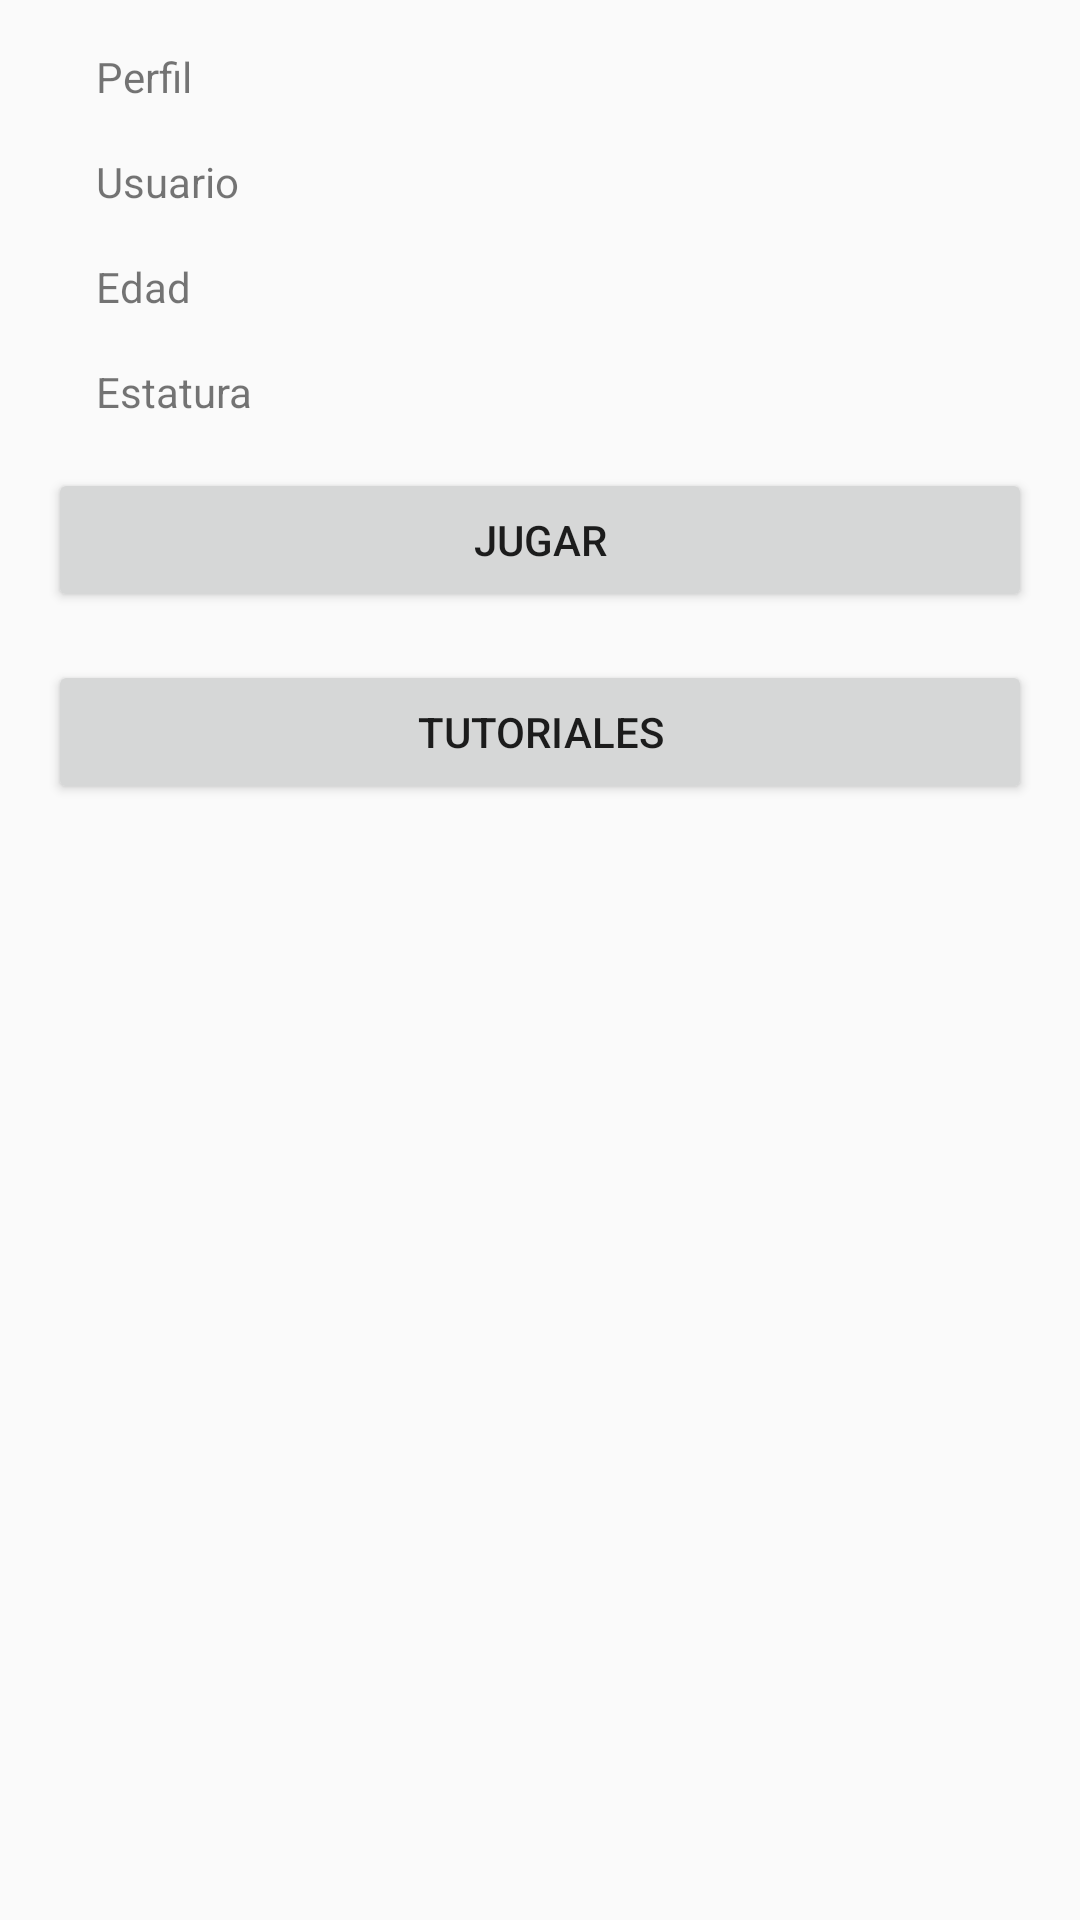

Layout XML and referenced resources for this Android screen:
<!-- AndroidManifest.xml: application theme Theme.Exportado -->
<!-- res/layout/activity_perfil.xml -->
<?xml version="1.0" encoding="utf-8"?>
<android.support.constraint.ConstraintLayout xmlns:android="http://schemas.android.com/apk/res/android"
    xmlns:app="http://schemas.android.com/apk/res-auto"
    xmlns:tools="http://schemas.android.com/tools"
    android:layout_width="match_parent"
    android:layout_height="match_parent"
    tools:context=".Perfil">

    <ImageView
        android:id="@+id/imageView2"
        android:layout_width="wrap_content"
        android:layout_height="wrap_content"
        android:layout_marginStart="16dp"
        android:layout_marginTop="16dp"
        app:layout_constraintStart_toStartOf="parent"
        app:layout_constraintTop_toTopOf="parent"
        tools:srcCompat="@tools:sample/avatars" />

    <TextView
        android:id="@+id/textView4"
        android:layout_width="0dp"
        android:layout_height="wrap_content"
        android:layout_marginStart="16dp"
        android:layout_marginTop="16dp"
        android:layout_marginEnd="16dp"
        android:text="@string/text_Perfil"
        app:layout_constraintEnd_toEndOf="parent"
        app:layout_constraintStart_toEndOf="@+id/imageView2"
        app:layout_constraintTop_toTopOf="parent" />

    <TextView
        android:id="@+id/textView5"
        android:layout_width="0dp"
        android:layout_height="wrap_content"
        android:layout_marginStart="16dp"
        android:layout_marginTop="16dp"
        android:layout_marginEnd="16dp"
        android:text="@string/text_usuario"
        app:layout_constraintEnd_toStartOf="@+id/tvUser"
        app:layout_constraintHorizontal_bias="0.5"
        app:layout_constraintStart_toEndOf="@+id/imageView2"
        app:layout_constraintTop_toBottomOf="@+id/textView4" />

    <TextView
        android:id="@+id/tvUser"
        android:layout_width="0dp"
        android:layout_height="wrap_content"
        android:layout_marginTop="16dp"
        android:layout_marginEnd="16dp"
        app:layout_constraintEnd_toEndOf="parent"
        app:layout_constraintHorizontal_bias="0.5"
        app:layout_constraintStart_toEndOf="@+id/textView5"
        app:layout_constraintTop_toBottomOf="@+id/textView4" />

    <TextView
        android:id="@+id/textView7"
        android:layout_width="0dp"
        android:layout_height="wrap_content"
        android:layout_marginStart="16dp"
        android:layout_marginTop="16dp"
        android:layout_marginEnd="16dp"
        android:text="@string/text_edad"
        app:layout_constraintEnd_toStartOf="@+id/tvEdad"
        app:layout_constraintHorizontal_bias="0.5"
        app:layout_constraintStart_toEndOf="@+id/imageView2"
        app:layout_constraintTop_toBottomOf="@+id/textView5" />

    <TextView
        android:id="@+id/tvEdad"
        android:layout_width="0dp"
        android:layout_height="wrap_content"
        android:layout_marginTop="16dp"
        android:layout_marginEnd="16dp"
        app:layout_constraintEnd_toEndOf="parent"
        app:layout_constraintHorizontal_bias="0.5"
        app:layout_constraintStart_toEndOf="@+id/textView7"
        app:layout_constraintTop_toBottomOf="@+id/tvUser" />

    <TextView
        android:id="@+id/textView9"
        android:layout_width="0dp"
        android:layout_height="wrap_content"
        android:layout_marginStart="16dp"
        android:layout_marginTop="16dp"
        android:layout_marginEnd="16dp"
        android:text="@string/text_estatura"
        app:layout_constraintEnd_toStartOf="@+id/tvEstatura"
        app:layout_constraintHorizontal_bias="0.5"
        app:layout_constraintStart_toEndOf="@+id/imageView2"
        app:layout_constraintTop_toBottomOf="@+id/textView7" />

    <TextView
        android:id="@+id/tvEstatura"
        android:layout_width="0dp"
        android:layout_height="wrap_content"
        android:layout_marginTop="16dp"
        android:layout_marginEnd="16dp"
        app:layout_constraintEnd_toEndOf="parent"
        app:layout_constraintHorizontal_bias="0.5"
        app:layout_constraintStart_toEndOf="@+id/textView9"
        app:layout_constraintTop_toBottomOf="@+id/tvEdad" />

    <Button
        android:id="@+id/btJugar"
        android:layout_width="0dp"
        android:layout_height="wrap_content"
        android:layout_marginStart="16dp"
        android:layout_marginTop="16dp"
        android:layout_marginEnd="16dp"
        android:onClick="jugar"
        android:text="@string/boton_jugar"
        app:layout_constraintEnd_toEndOf="parent"
        app:layout_constraintStart_toStartOf="parent"
        app:layout_constraintTop_toBottomOf="@+id/textView9" />

    <Button
        android:id="@+id/btTutoriales"
        android:layout_width="0dp"
        android:layout_height="wrap_content"
        android:layout_marginStart="16dp"
        android:layout_marginTop="16dp"
        android:layout_marginEnd="16dp"
        android:onClick="tutoriales"
        android:text="@string/text_tutoriales"
        app:layout_constraintEnd_toEndOf="parent"
        app:layout_constraintStart_toStartOf="parent"
        app:layout_constraintTop_toBottomOf="@+id/btJugar" />
</android.support.constraint.ConstraintLayout>
<!-- resources referenced by this layout -->
<resources>
  <string name="boton_jugar">Jugar</string>
  <string name="text_Perfil">Perfil</string>
  <string name="text_edad">Edad</string>
  <string name="text_estatura">Estatura</string>
  <string name="text_tutoriales">Tutoriales</string>
  <string name="text_usuario">Usuario</string>
  <style name="Theme.Exportado" parent="Theme.AppCompat.Light.DarkActionBar">
          
          <item name="colorPrimary">@color/purple_500</item>
          <item name="colorPrimaryDark">@color/purple_700</item>
          <item name="colorAccent">@color/teal_200</item>
          
      </style>
  <!-- not gathered from this repository: default colours our renderer supplied (Android Studio template values) -->
  <color name="purple_500">#FF6200EE</color>
  <color name="purple_700">#FF3700B3</color>
  <color name="teal_200">#FF03DAC5</color>
</resources>
